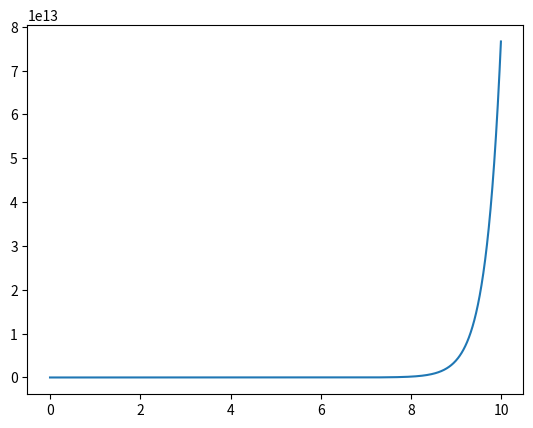

Python code for this plot:
import numpy as np
import matplotlib.pyplot as plt


h = 0.01
steps = 1000
xs = [0 for _ in range(steps)]
ys = [0 for _ in range(steps)]
for i in range(steps):
    xs[i] = i * h
    ys[i] = np.exp(3 * xs[i] + 2)
fig = plt.figure()
plt.plot(xs, ys)
fig.savefig("tmp1.png")
